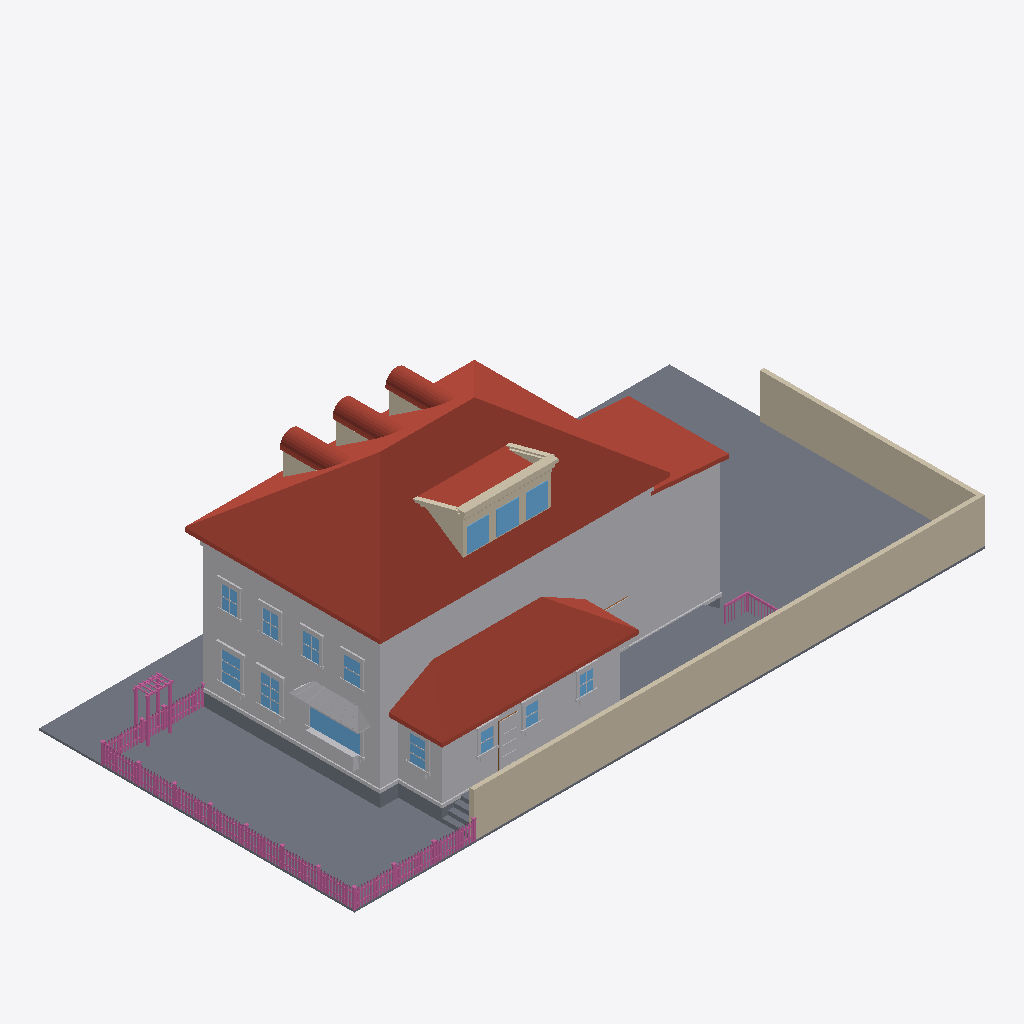
Isometric view of an IFC building model (IFC-SPF (STEP), schema IFC4, length unit metre), seen from the south-west, elements coloured by IFC class: 167 railings (pink), 79 other elements (light grey), 34 roofs (red-brown), 20 walls (beige), 14 windows (light blue), 13 slabs (grey), 1 door (brown).
Extent 30.6 m × 15.3 m × 10.8 m (x, y, z). Elements (845): 334 IfcBuildingElementProxy, 230 IfcRailing, 126 IfcWindow, 84 IfcWall, 46 IfcRoof, 21 IfcSlab, 4 IfcDoor.

HEADER;
FILE_DESCRIPTION(('ViewDefinition[DesignTransferView]'),'2;1');
FILE_NAME('/dev/null','2026-06-20T18:24:49+00:00',(''),(''),'IfcOpenShell 0.8.5','IfcOpenShell 0.8.5','Nobody');
FILE_SCHEMA(('IFC4'));
ENDSEC;
DATA;
#1=IFCPROJECT('1s7QGUWCD1F96gdTqW0LyR',$,'Eureka Residence',$,$,$,$,(#10),#5);
#12=IFCSITE('0YXcBazpf29Atzol3xarR_',$,'Site',$,$,$,$,$,$,$,$,$,$,$);
#13=IFCBUILDING('0oz5wDBqjDgeEawpZXPOa0',$,'Eureka House',$,$,$,$,$,$,$,$,$);
#14=IFCBUILDINGSTOREY('165bZHMAP3_ReJzzxgMLys',$,'Site',$,$,$,$,$,$,$);
#18=IFCSLAB('0W2ncfPHf1DRGlXnBOv_gS',$,'Lot',$,$,#42,#31,$,.BASESLAB.);
#2028=IFCROOF('1BU5Szn_v9rATbpTvtDE$V',$,'Roof - primary',$,$,#2039,#2029,$,.HIP_ROOF.);
#67=IFCBUILDINGELEMENTPROXY('1CORgByr1CWxDM6KK8sn5c',$,'Massing - primary',$,$,#90,#80,$,$);
#21482=IFCWALL('3J2EFl7LH59BmNgq1s_kU8',$,'Lot wall - south',$,$,#21505,#21495,$,$);
#5864=IFCROOF('0PWEqRHEj5TuS8LJkCF3W3',$,'Roof - scullery',$,$,#5875,#5865,$,.SHED_ROOF.);
#21506=IFCWALL('3p7084EdX4ihhVlOMZsqYK',$,'Lot wall - east',$,$,#21526,#21516,$,$);
#5663=IFCBUILDINGELEMENTPROXY('39kyQGiGrAmACu0ScazONd',$,'Massing - extension',$,$,#5674,#5664,$,$);
#5800=IFCBUILDINGELEMENTPROXY('0aJOiJSLL4QPNFG01DipMd',$,'Massing - scullery',$,$,#5811,#5801,$,$);
#5705=IFCROOF('2yiXlnGv15X8BmARFCj3Jb',$,'Roof - extension',$,$,#5716,#5706,$,.SHED_ROOF.);
#20744=IFCSLAB('0_AcCNxC92NxwtFydURS3g',$,'Deck',$,$,#20764,#20754,$,$);
#43=IFCSLAB('26I6kxg3v5$vVPhKhTEDDl',$,'Crawlspace - primary',$,$,#66,#56,$,.BASESLAB.);
#4739=IFCROOF('1htG2ivDL8JAPBPjZepRkv',$,'Shed dormer roof',$,$,#4750,#4740,$,$);
#20720=IFCSLAB('0xN4q$V1rCqxKon13NkpUX',$,'Deck',$,$,#20743,#20733,$,$);
#115=IFCBUILDINGELEMENTPROXY('0t28fgGGv2EehOQnIDSush',$,'Belt course - primary',$,$,#135,#125,$,$);
#20411=IFCBUILDINGELEMENTPROXY('1RyVfVJ1rCIv5vySQ0iCty',$,'Kitchen awning',$,$,#20422,#20412,$,$);
#4751=IFCWALL('0mHeedsur24Q075yS0q5LV',$,'Parapet coping',$,$,#4771,#4761,$,$);
#5591=IFCBUILDINGELEMENTPROXY('2cQiXLdcn1tfsI8xzG2Uyu',$,'Water table - primary',$,$,#5611,#5601,$,$);
#8390=IFCWINDOW('2RNwZYszTA$QEZ3yh8CvxT',$,'Window - Kitchen W (picture)',$,$,#8410,#8400,$,$,$,$,$,$);
#5738=IFCSLAB('35btOvu8P0FgOXR98$qJSC',$,'Crawlspace - scullery',$,$,#5758,#5748,$,.BASESLAB.);
#4660=IFCWALL('1noAflTAT79BLOKeNYimfl',$,'Shed dormer cheek W',$,$,#4671,#4661,$,$);
#5507=IFCWINDOW('3hqm1geZbBuhKKrx1fWrYn',$,'Shed dormer window 2',$,$,#5527,#5517,$,$,$,$,$,$);
#5465=IFCWINDOW('06xD2_KnbFH9y$h63SWxnO',$,'Shed dormer window 1',$,$,#5485,#5475,$,$,$,$,$,$);
#5549=IFCWINDOW('1AWFn7TRT87Oluo71_l75F',$,'Shed dormer window 3',$,$,#5569,#5559,$,$,$,$,$,$);
#5423=IFCWALL('238aTx5g52MAMbpa1NYZGW',$,'Shed dormer head',$,$,#5443,#5433,$,$);
#20675=IFCBUILDINGELEMENTPROXY('02_gzyqk90aAP_LIVVbkoB',$,'Kitchen planter box',$,$,#20695,#20685,$,$);
#9209=IFCWINDOW('1k9ntO1N11EBTDIqlSmjfI',$,'Window - Dining W2',$,$,#9229,#9219,$,$,$,$,$,$);
#8999=IFCWINDOW('0MC7egrxn4I83hGzDjm_Dw',$,'Window - Dining W1',$,$,#9019,#9009,$,$,$,$,$,$);
#12074=IFCBUILDINGELEMENTPROXY('0Q$EY35vjBRQn5pmTzdYk8',$,'Back Door part',$,$,#12094,#12084,$,$);
#20696=IFCBUILDINGELEMENTPROXY('3DPZwC3Az0Ah0lao6zNDT$',$,'Kitchen planter greenery',$,$,#20719,#20709,$,$);
#2173=IFCWALL('3ciGQq9ILBogF1ZrQhLMPv',$,'Dormer 1 cheek W',$,$,#2184,#2174,$,$);
#11759=IFCWINDOW('2grtU3PQDARQP3aNwGo8UI',$,'Window - Scullery E',$,$,#11779,#11769,$,$,$,$,$,$);
#23544=IFCRAILING('0OcRgn8M50tBepWHwEnVkb',$,'Fence rail',$,$,#23564,#23554,$,$);
#23523=IFCRAILING('1Te9bLndP9jPzIheHfHXjp',$,'Fence rail',$,$,#23543,#23533,$,$);
#13019=IFCWINDOW('08H29lAdD8ZxG4JZvKPIsq',$,'Upper - West 1',$,$,#13039,#13029,$,$,$,$,$,$);
#3901=IFCWALL('2zTOfUk2b6yApg0pIrptq4',$,'Dormer 3 cheek W',$,$,#3912,#3902,$,$);
#13187=IFCWINDOW('1vOB$Oryn92uDPtrAhuODO',$,'Upper - West 2',$,$,#13207,#13197,$,$,$,$,$,$);
#3037=IFCWALL('2SsWLODKTF9eHCX3Qe7nSf',$,'Dormer 2 cheek W',$,$,#3048,#3038,$,$);
#5876=IFCBUILDINGELEMENTPROXY('3UxXmy0w58OfEClw36zQvZ',$,'Water table - scullery',$,$,#5896,#5886,$,$);
#13355=IFCWINDOW('0MfL2sf2b0gQp98rpj2MYy',$,'Upper - West 3',$,$,#13375,#13365,$,$,$,$,$,$);
#13523=IFCWINDOW('3nu0B$gJ5E$RvuCH1QdQel',$,'Upper - West 4',$,$,#13543,#13533,$,$,$,$,$,$);
#5264=IFCWALL('1_sskgNkH71QBM2nSXaKX5',$,'Parapet coping side',$,$,#5275,#5265,$,$);
#4772=IFCWALL('1qNn0VOqnCXPS5uTwHj3P3',$,'Parapet cornice',$,$,#4792,#4782,$,$);
#11381=IFCWINDOW('1eqJc7T4154eoPix1avAYR',$,'Window - Scullery S2',$,$,#11401,#11391,$,$,$,$,$,$);
#11570=IFCWINDOW('3BkiMLBS15QQKT5Xm6hxlE',$,'Window - Scullery S3',$,$,#11590,#11580,$,$,$,$,$,$);
#11192=IFCWINDOW('1DBg581Xz0wRGqBcW_jezH',$,'Window - Scullery S1',$,$,#11212,#11202,$,$,$,$,$,$);
#5717=IFCBUILDINGELEMENTPROXY('1W7irP6eT58Q2doN9aieXK',$,'Water table - extension',$,$,#5737,#5727,$,$);
#5348=IFCWALL('3SNDArHvX0SwhmfJI3878L',$,'Parapet coping side',$,$,#5359,#5349,$,$);
#4077=IFCROOF('266SbH10TCZvVmrWMfcAdL',$,'Dormer 3 barrel 0',$,$,#4088,#4078,$,$);
#2349=IFCROOF('0vL$qJw6D5TQkvB2xQydmj',$,'Dormer 1 barrel 0',$,$,#2360,#2350,$,$);
#3213=IFCROOF('30uiVBrJDAMf8lcvA22bIV',$,'Dormer 2 barrel 0',$,$,#3224,#3214,$,$);
#2517=IFCROOF('2NOqoPZ2L1eP6JP05g88Mp',$,'Dormer 1 barrel 4',$,$,#2528,#2518,$,$);
#3381=IFCROOF('1oTbPo4Bb3U8sgh5GFmWEg',$,'Dormer 2 barrel 4',$,$,#3392,#3382,$,$);
#4245=IFCROOF('0UevRkl4D9Sxd5_wwAHo2p',$,'Dormer 3 barrel 4',$,$,#4256,#4246,$,$);
#20849=IFCSLAB('0eT4QGGBjCqgbFTUfBT_0O',$,'Deck step W1',$,$,#20869,#20859,$,$);
#8345=IFCBUILDINGELEMENTPROXY('0tIi3loaz4j85khEtP1aK_',$,'Family -) Patio part',$,$,#8368,#8358,$,$);
#3339=IFCROOF('0kun1UDCXBEAYLA0NvugEY',$,'Dormer 2 barrel 3',$,$,#3350,#3340,$,$);
#20807=IFCSLAB('2SZaiO0797qhsMr_ft3ooQ',$,'Deck step W0',$,$,#20827,#20817,$,$);
#2475=IFCROOF('2dQPpa0cH7duK7FVzt5mZO',$,'Dormer 1 barrel 3',$,$,#2486,#2476,$,$);
#4203=IFCROOF('3g4WNtMQz8kgIUytIegcLF',$,'Dormer 3 barrel 3',$,$,#4214,#4204,$,$);
#3423=IFCROOF('28NugrNxbDsAcl76hjzhU7',$,'Dormer 2 barrel 5',$,$,#3434,#3424,$,$);
#2559=IFCROOF('0G9em17wL9cva4T87r6YlM',$,'Dormer 1 barrel 5',$,$,#2570,#2560,$,$);
#4287=IFCROOF('0deAKoMTPBrgqvglN5PzFp',$,'Dormer 3 barrel 5',$,$,#4298,#4288,$,$);
#29083=IFCRAILING('1YahTvMAz8iAppbxp_2lV3',$,'Trellis post',$,$,#29103,#29093,$,$);
#29041=IFCRAILING('3eOIDMxA1AIPgePhglKU9Z',$,'Trellis post',$,$,#29061,#29051,$,$);
#5528=IFCWALL('2ZEkG39v5F1voL5d7pcPW5',$,'Shed dormer jamb 2',$,$,#5548,#5538,$,$);
#12011=IFCBUILDINGELEMENTPROXY('1GLRItJI5BagzvRKIMOhM1',$,'Back Door part',$,$,#12031,#12021,$,$);
#5486=IFCWALL('13c6Yzc5DA$v9eyEKbMIQx',$,'Shed dormer jamb 1',$,$,#5506,#5496,$,$);
#2433=IFCROOF('05qD72_eHDtxMSm4qd$0hg',$,'Dormer 1 barrel 2',$,$,#2444,#2434,$,$);
#3297=IFCROOF('2_rRALWmjATBe8LWdMvRPO',$,'Dormer 2 barrel 2',$,$,#3308,#3298,$,$);
#4161=IFCROOF('3pPbvOu4L6QA_BDHlq$IsU',$,'Dormer 3 barrel 2',$,$,#4172,#4162,$,$);
#4697=IFCWALL('2VaEmJq4v0JxGnFOGU0NRX',$,'Shed dormer cheek E',$,$,#4708,#4698,$,$);
#21527=IFCRAILING('3FusXhtSD6W9wP9QyXs_aU',$,'Fence rail',$,$,#21547,#21537,$,$);
#21548=IFCRAILING('2LogIBwsPCrui6hpmCnKJo',$,'Fence rail',$,$,#21568,#21558,$,$);
#2601=IFCROOF('3u1FoGBb541eUbAhoKlMJv',$,'Dormer 1 barrel 6',$,$,#2612,#2602,$,$);
#4329=IFCROOF('2EIWHcKs54IQkwHvrr$ztN',$,'Dormer 3 barrel 6',$,$,#4340,#4330,$,$);
#3465=IFCROOF('1RhLJA8Yv3KARZGMjIfNP9',$,'Dormer 2 barrel 6',$,$,#3476,#3466,$,$);
#9020=IFCBUILDINGELEMENTPROXY('3jvM7isnzEKQPatImeFbiW',$,'Casing - Window - Dining W1',$,$,#9040,#9030,$,$);
#20912=IFCSLAB('3znUDA4cLDbxFbOPlcwBlw',$,'Deck step E3',$,$,#20932,#20922,$,$);
#2391=IFCROOF('3qa3eGl4L179tHKxw471Dy',$,'Dormer 1 barrel 1',$,$,#2402,#2392,$,$);
#3255=IFCROOF('1pjH2r39f8Mw_LfhZeeuN3',$,'Dormer 2 barrel 1',$,$,#3266,#3256,$,$);
#4119=IFCROOF('0QfljoCkb6kw0mRJNqXbT6',$,'Dormer 3 barrel 1',$,$,#4130,#4120,$,$);
#5444=IFCWALL('2HqCAo8UXE8hs4_aajCTMX',$,'Shed dormer jamb 0',$,$,#5464,#5454,$,$);
#11780=IFCBUILDINGELEMENTPROXY('3HgNoADwT29PUe$Mhznrkz',$,'Casing - Window - Scullery E',$,$,#11800,#11790,$,$);
#9125=IFCBUILDINGELEMENTPROXY('2uf851WfX4KRCt$U4nn4P4',$,'Header - Window - Dining W1',$,$,#9145,#9135,$,$);
#29104=IFCRAILING('2osdWPGif56gP$Hmfu6nst',$,'Trellis post',$,$,#29124,#29114,$,$);
#9335=IFCBUILDINGELEMENTPROXY('3DvDf4ewz63xzoW0ynTWh1',$,'Header - Window - Dining W2',$,$,#9355,#9345,$,$);
#20891=IFCSLAB('38keF_eM9DAB1wsn87LAGO',$,'Deck step W2',$,$,#20911,#20901,$,$);
#11990=IFCBUILDINGELEMENTPROXY('1FuCEeYw1EFBV2BmCnC1nd',$,'Back Door part',$,$,#12010,#12000,$,$);
#2643=IFCROOF('1MDI1xp5LB4OKz5SpnIo$f',$,'Dormer 1 barrel 7',$,$,#2654,#2644,$,$);
#3507=IFCROOF('3AxzHecX59I9lhxDFFXBAl',$,'Dormer 2 barrel 7',$,$,#3518,#3508,$,$);
#4371=IFCROOF('0JpAb_lbH9thjswtXe3Y8y',$,'Dormer 3 barrel 7',$,$,#4382,#4372,$,$);
#9041=IFCBUILDINGELEMENTPROXY('1tkcslmVXAK8wabLo3M01$',$,'Casing - Window - Dining W1',$,$,#9061,#9051,$,$);
#9230=IFCBUILDINGELEMENTPROXY('1DP53KaVfAX9$qrll0Zp2e',$,'Casing - Window - Dining W2',$,$,#9250,#9240,$,$);
#9251=IFCBUILDINGELEMENTPROXY('2IU_x$Iy180xnPfnnzTd5e',$,'Casing - Window - Dining W2',$,$,#9271,#9261,$,$);
#11423=IFCBUILDINGELEMENTPROXY('1pA7jVvuT73fjdqF7LTDYY',$,'Casing - Window - Scullery S2',$,$,#11443,#11433,$,$);
#29062=IFCRAILING('3nK3VZYRf8jgFa8nQBbMhA',$,'Trellis post',$,$,#29082,#29072,$,$);
#13208=IFCBUILDINGELEMENTPROXY('0M_sIFq7r0l9V8zZtuZBkw',$,'Casing - Upper - West 2',$,$,#13228,#13218,$,$);
#13376=IFCBUILDINGELEMENTPROXY('37Itht8tj1pRSvZG4UeZ_N',$,'Casing - Upper - West 3',$,$,#13396,#13386,$,$);
#13544=IFCBUILDINGELEMENTPROXY('18k_8M$CD29OhtFFWsM5in',$,'Casing - Upper - West 4',$,$,#13564,#13554,$,$);
#9293=IFCBUILDINGELEMENTPROXY('23mx9wR6v84foyauc7eOjD',$,'Sill - Window - Dining W2',$,$,#9313,#9303,$,$);
#9083=IFCBUILDINGELEMENTPROXY('1SdlJkkUj1PePV1WW_vcH5',$,'Sill - Window - Dining W1',$,$,#9103,#9093,$,$);
#13397=IFCBUILDINGELEMENTPROXY('1HwsPn08b71eglrxdIRu1z',$,'Casing - Upper - West 3',$,$,#13417,#13407,$,$);
#11507=IFCBUILDINGELEMENTPROXY('2$8uSE15PElRl0BFED1Tw5',$,'Header - Window - Scullery S2',$,$,#11527,#11517,$,$);
#13040=IFCBUILDINGELEMENTPROXY('2RpC$AskbDGuIINxerQm_2',$,'Casing - Upper - West 1',$,$,#13060,#13050,$,$);
#11696=IFCBUILDINGELEMENTPROXY('3Sp_cn_zn2GAf8CGXj6fyz',$,'Header - Window - Scullery S3',$,$,#11716,#11706,$,$);
#13565=IFCBUILDINGELEMENTPROXY('1CQqgZZcP4IRN0GAuIPGdq',$,'Casing - Upper - West 4',$,$,#13585,#13575,$,$);
#11318=IFCBUILDINGELEMENTPROXY('2zQTvF7Fz8GuQe2qy3GmAJ',$,'Header - Window - Scullery S1',$,$,#11338,#11328,$,$);
#8240=IFCBUILDINGELEMENTPROXY('1J4kB1YCv14gyE4muKvNY9',$,'Family -) Patio part',$,$,#8260,#8250,$,$);
#20954=IFCRAILING('3eD8cYj5rB1QeCoIT7OvvT',$,'Deck rail E cap',$,$,#20977,#20967,$,$);
#11843=IFCBUILDINGELEMENTPROXY('0QXKrJU1X96fFZxY0Qm_cE',$,'Sill - Window - Scullery E',$,$,#11863,#11853,$,$);
#8411=IFCBUILDINGELEMENTPROXY('1kkMVl7oLFvP0FjbA4203H',$,'Casing - Window - Kitchen W (picture)',$,$,#8431,#8421,$,$);
#11234=IFCBUILDINGELEMENTPROXY('21ONFSTwv6FxaCHPD01Nfo',$,'Casing - Window - Scullery S1',$,$,#11254,#11244,$,$);
#11402=IFCBUILDINGELEMENTPROXY('2QXLM7xCTA1gSrfTxm1BgK',$,'Casing - Window - Scullery S2',$,$,#11422,#11412,$,$);
#3549=IFCROOF('1xHFJzW699dBQ3n7U4fiiB',$,'Dormer 2 barrel 8',$,$,#3560,#3550,$,$);
#4413=IFCROOF('2ZEAZSy3XFUwwaXvUSnaaB',$,'Dormer 3 barrel 8',$,$,#4424,#4414,$,$);
#5402=IFCWALL('1pObBvWGf8awwdN2FJwlcT',$,'Shed dormer sill',$,$,#5422,#5412,$,$);
#11612=IFCBUILDINGELEMENTPROXY('1dvpdd5s936g3tw8wAqjdQ',$,'Casing - Window - Scullery S3',$,$,#11632,#11622,$,$);
#2685=IFCROOF('1uBGlQQ8bDb8xEVGeSOTmc',$,'Dormer 1 barrel 8',$,$,#2696,#2686,$,$);
#11591=IFCBUILDINGELEMENTPROXY('2UdH4w2Qz93fayRiLdIUY7',$,'Casing - Window - Scullery S3',$,$,#11611,#11601,$,$);
#13124=IFCBUILDINGELEMENTPROXY('3TYu7zCjH6OBayDtsZgMXA',$,'Header - Upper - West 1',$,$,#13144,#13134,$,$);
#11801=IFCBUILDINGELEMENTPROXY('1gsGKlOMP4vQDAaYvyJ4eB',$,'Casing - Window - Scullery E',$,$,#11821,#11811,$,$);
#13460=IFCBUILDINGELEMENTPROXY('0HbZREv4T1fgtR5ZL9K74l',$,'Header - Upper - West 3',$,$,#13480,#13470,$,$);
#13628=IFCBUILDINGELEMENTPROXY('3RUTwYF89Euv352Ddsz0J_',$,'Header - Upper - West 4',$,$,#13648,#13638,$,$);
#9104=IFCBUILDINGELEMENTPROXY('3vmUWhCCbBpe_VuxTALUoS',$,'Apron - Window - Dining W1',$,$,#9124,#9114,$,$);
#9314=IFCBUILDINGELEMENTPROXY('1URM0ITgL6m8JPBLfNyKhW',$,'Apron - Window - Dining W2',$,$,#9334,#9324,$,$);
#13292=IFCBUILDINGELEMENTPROXY('1dyrjQQe1D3PPXY71dD$eZ',$,'Header - Upper - West 2',$,$,#13312,#13302,$,$);
#11276=IFCBUILDINGELEMENTPROXY('29KJMTQw97ARX3rt15GUIb',$,'Sill - Window - Scullery S1',$,$,#11296,#11286,$,$);
#11654=IFCBUILDINGELEMENTPROXY('0HLVO5M0j9X9kw83dhZUtw',$,'Sill - Window - Scullery S3',$,$,#11674,#11664,$,$);
#8474=IFCBUILDINGELEMENTPROXY('0Wbd8kDLX4UxilJBHpCZUs',$,'Sill - Window - Kitchen W (picture)',$,$,#8494,#8484,$,$);
#11465=IFCBUILDINGELEMENTPROXY('1G3RPRJObB28ccKLAOwwzt',$,'Sill - Window - Scullery S2',$,$,#11485,#11475,$,$);
#13061=IFCBUILDINGELEMENTPROXY('25UbqY4mj8QQACdjHBQC02',$,'Casing - Upper - West 1',$,$,#13081,#13071,$,$);
#5570=IFCWALL('2iarMJtz1CJgNiubVbmmQ5',$,'Shed dormer jamb end',$,$,#5590,#5580,$,$);
#13229=IFCBUILDINGELEMENTPROXY('0j5It7XbDDQf1CuLyy3eD0',$,'Casing - Upper - West 2',$,$,#13249,#13239,$,$);
#23397=IFCRAILING('2I48j_HLfFQAQJPkgkTHIe',$,'Fence post',$,$,#23417,#23407,$,$);
#5306=IFCWALL('2gNqyDKS14oRZ2ylvhZ4uU',$,'Parapet cornice side',$,$,#5317,#5307,$,$);
#27577=IFCRAILING('2kCiT0Y4nCxAUMI9799b8X',$,'Fence post',$,$,#27597,#27587,$,$);
#8432=IFCBUILDINGELEMENTPROXY('1B8dqiVyD24wucOHUOTS2j',$,'Casing - Window - Kitchen W (picture)',$,$,#8452,#8442,$,$);
#8282=IFCBUILDINGELEMENTPROXY('1inekxkjD94eiADP3N3vWb',$,'Family -) Patio part',$,$,#8302,#8292,$,$);
#13103=IFCBUILDINGELEMENTPROXY('1qGkWFrELFMPs8n7dib8WB',$,'Sill - Upper - West 1',$,$,#13123,#13113,$,$);
#13607=IFCBUILDINGELEMENTPROXY('3sWDoDjHL8AxKlx7L43MSp',$,'Sill - Upper - West 4',$,$,#13627,#13617,$,$);
#11864=IFCBUILDINGELEMENTPROXY('3MazcVVD14r9Q_Cs3ANVuK',$,'Apron - Window - Scullery E',$,$,#11884,#11874,$,$);
#13439=IFCBUILDINGELEMENTPROXY('0Cj9x6javAyOTM43$uckG2',$,'Sill - Upper - West 3',$,$,#13459,#13449,$,$);
#13271=IFCBUILDINGELEMENTPROXY('2OQqWEFsT4rAcdSsx$o$35',$,'Sill - Upper - West 2',$,$,#13291,#13281,$,$);
#5612=IFCSLAB('0VAVE4I515eBmWSrTjJJSS',$,'Crawlspace - extension',$,$,#5632,#5622,$,.BASESLAB.);
#21293=IFCRAILING('1sobeMkbP3kveFLWX61J4m',$,'Deck rail S cap',$,$,#21313,#21303,$,$);
#2907=IFCWALL('22EN3_Lpz7BvwzvbNSrnsn',$,'Dormer 2 jamb W',$,$,#2927,#2917,$,$);
#20933=IFCSLAB('2okeXX71fAcRl7jv73Lz3G',$,'Deck step W3',$,$,#20953,#20943,$,$);
#3771=IFCWALL('1ZlOCRd0T35eNW9Gvnsw6n',$,'Dormer 3 jamb W',$,$,#3791,#3781,$,$);
#11213=IFCBUILDINGELEMENTPROXY('1dAWL9p6XAWQ2wkxTifRq3',$,'Casing - Window - Scullery S1',$,$,#11233,#11223,$,$);
#11969=IFCDOOR('2DvFkmLq9DKhj64Wsis45j',$,'Back Door',$,$,#11989,#11979,$,$,$,$,$,$);
#23355=IFCRAILING('28RespLAXFzASIja997TUz',$,'Fence post',$,$,#23375,#23365,$,$);
#28957=IFCRAILING('3TraMEQSv3Cu_K_136e7OV',$,'Fence post',$,$,#28977,#28967,$,$);
#23481=IFCRAILING('29Na8cxCn3AxyrjdR$o3de',$,'Fence post',$,$,#23501,#23491,$,$);
#29125=IFCRAILING('1LYJq0zM1BExV2ZHZ9sTGb',$,'Trellis beam',$,$,#29145,#29135,$,$);
#9272=IFCBUILDINGELEMENTPROXY('2_kJH$binBPQQO6cM8WKG2',$,'Casing - Window - Dining W2',$,$,#9292,#9282,$,$);
#27367=IFCRAILING('3w$846mmv5cvB0g7aTIWx2',$,'Fence post',$,$,#27387,#27377,$,$);
#28309=IFCRAILING('0pYSYenvr71PCredY3jCqJ',$,'Fence post',$,$,#28329,#28319,$,$);
#11297=IFCBUILDINGELEMENTPROXY('1NcQBUXez8w9N1uUGEQm8D',$,'Apron - Window - Scullery S1',$,$,#11317,#11307,$,$);
#11675=IFCBUILDINGELEMENTPROXY('0KSiqWfTP9TvdVtSwSF56f',$,'Apron - Window - Scullery S3',$,$,#11695,#11685,$,$);
#27451=IFCRAILING('1E59Gs5tr3kRb8jXhMhy5k',$,'Fence post',$,$,#27471,#27461,$,$);
#11486=IFCBUILDINGELEMENTPROXY('0TS4Xe6pn45v6zjjlHsG6t',$,'Apron - Window - Scullery S2',$,$,#11506,#11496,$,$);
#9062=IFCBUILDINGELEMENTPROXY('1hVlopmanCyw7ZbRxPgpjQ',$,'Casing - Window - Dining W1',$,$,#9082,#9072,$,$);
#28372=IFCRAILING('2_ubbF2gv7GxNTdEjAPG3d',$,'Fence rail',$,$,#28392,#28382,$,$);
#13082=IFCBUILDINGELEMENTPROXY('3mQVm9B$XCiw_7DXBR3Swa',$,'Casing - Upper - West 1',$,$,#13102,#13092,$,$);
#13250=IFCBUILDINGELEMENTPROXY('1dUxJg$VDCTxL7GIzy_QZ_',$,'Casing - Upper - West 2',$,$,#13270,#13260,$,$);
#21792=IFCRAILING('3t7v2ErpfEdQMliVSdfdIc',$,'Fence picket',$,$,#21803,#21793,$,$);
#22074=IFCRAILING('396M9MGebDjwv8wkh$5ZzJ',$,'Fence picket',$,$,#22085,#22075,$,$);
#23694=IFCRAILING('1glgeS4gvA2hgoozdJ523v',$,'Fence picket',$,$,#23705,#23695,$,$);
#25245=IFCRAILING('2PahHEFBP7QQttjDfdUqIw',$,'Fence picket',$,$,#25256,#25246,$,$);
#13586=IFCBUILDINGELEMENTPROXY('1yTRxoD75AhxCapjqW6SUD',$,'Casing - Upper - West 4',$,$,#13606,#13596,$,$);
#21839=IFCRAILING('3LaS3BiCPCLPMLXMWMyUTS',$,'Fence picket',$,$,#21850,#21840,$,$);
#24963=IFCRAILING('0OwBUJRO5Ekf8wJbPnoBQ8',$,'Fence picket',$,$,#24974,#24964,$,$);
#24916=IFCRAILING('34Yg32igr47e5lCgAkYuxo',$,'Fence picket',$,$,#24927,#24917,$,$);
#26514=IFCRAILING('3egz9YlbLCB8kiIksi_Uoa',$,'Fence picket',$,$,#26525,#26515,$,$);
#27682=IFCRAILING('1AKW5BJgzFHOdB_sKmTqk0',$,'Fence rail',$,$,#27702,#27692,$,$);
#22121=IFCRAILING('0y8qx$u1v5GfN91gXNXeD7',$,'Fence picket',$,$,#22132,#22122,$,$);
#22356=IFCRAILING('20h78zkMv2Lew2n4JJLpIS',$,'Fence picket',$,$,#22367,#22357,$,$);
#23061=IFCRAILING('3q811DWpf1POB9JaC2mQ4W',$,'Fence picket',$,$,#23072,#23062,$,$);
#23976=IFCRAILING('3W26E0B3D1JA5AwZi4gKzP',$,'Fence picket',$,$,#23987,#23977,$,$);
#26232=IFCRAILING('04bPDnixjFFAOZo4LhtvPQ',$,'Fence picket',$,$,#26243,#26233,$,$);
#26561=IFCRAILING('36DfRt3IbEyQlD3Bvm5gQO',$,'Fence picket',$,$,#26572,#26562,$,$);
#27172=IFCRAILING('2jSAtNxlbFMg$kOa0ns4hH',$,'Fence picket',$,$,#27183,#27173,$,$);
#24070=IFCRAILING('18HakKHhr7vvfE6HGGao3I',$,'Fence picket',$,$,#24081,#24071,$,$);
#25621=IFCRAILING('0VyTJ6s$r1yOYOXMDWDOsq',$,'Fence picket',$,$,#25632,#25622,$,$);
#25903=IFCRAILING('2IbibIUXv4nB_iad1fOGDb',$,'Fence picket',$,$,#25914,#25904,$,$);
#26185=IFCRAILING('3pWjxcepjDZRT$Q0_uAT81',$,'Fence picket',$,$,#26196,#26186,$,$);
#27661=IFCRAILING('0u$RXEwuT5jhh_t89SUOoX',$,'Fence rail',$,$,#27681,#27671,$,$);
#12032=IFCBUILDINGELEMENTPROXY('24xZZh4_f4cxlUdHqPfPvn',$,'Back Door part',$,$,#12052,#12042,$,$);
#13418=IFCBUILDINGELEMENTPROXY('1kkBWXjFD6dxDawLId7KrG',$,'Casing - Upper - West 3',$,$,#13438,#13428,$,$);
#21745=IFCRAILING('0fz6bo4Ez7xvNljzkv6TDQ',$,'Fence picket',$,$,#21756,#21746,$,$);
#22403=IFCRAILING('06ugro2OP9pOEd8vSGoulD',$,'Fence picket',$,$,#22414,#22404,$,$);
#22685=IFCRAILING('0kowXfovnEowSAXkI2uytj',$,'Fence picket',$,$,#22696,#22686,$,$);
ENDSEC;
